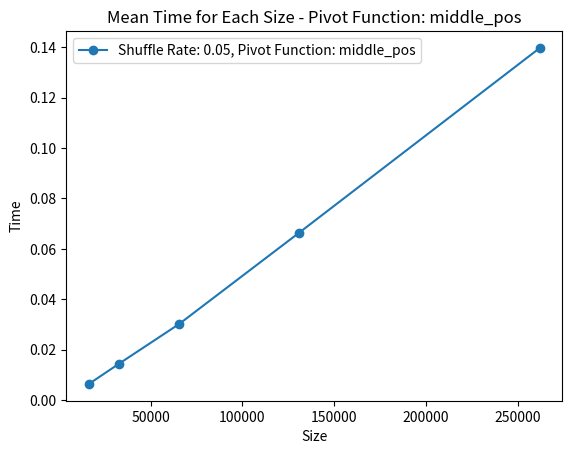
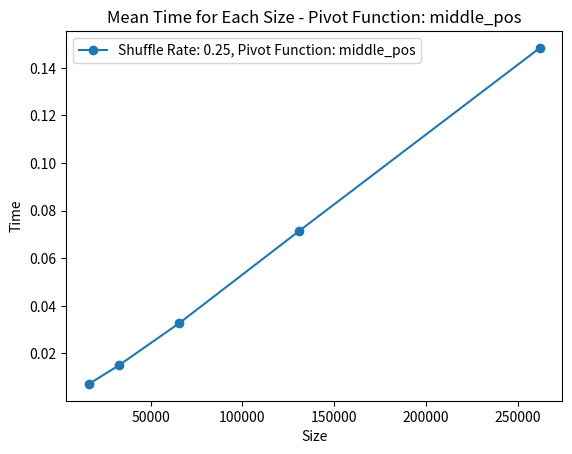
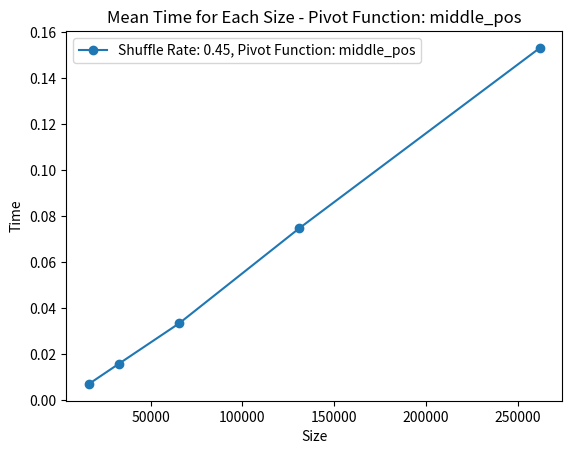

Write the Python code that produced these figures, in order.
import numpy as np
import matplotlib.pyplot as plt
import time
import pandas as pd

# criação da lista embaralhada
def create_shuffled_list(size=10, shuffle_rate=0):
	arr = list(range(size))
	n_swaps = int(size * shuffle_rate)
	# print(n_swaps)
	# for i in range(n_swaps):
	# 	a = np.random.randint(0, size)
	# 	b = np.random.randint(0, size)
	# 	arr[a], arr[b] = arr[b], arr[a]
	# return arr
	swaps = np.random.randint(0, size, n_swaps*2)
	for i in range(0, n_swaps*2, 2):
		arr[swaps[i]], arr[swaps[i+1]] = arr[swaps[i+1]], arr[swaps[i]]
	return arr


# métodos de escolha do pivô

# primeiro elemento
def first_pos(arr, lo, hi):
	return lo

# elemento do meio
def middle_pos(arr, lo, hi):
	# print((hi - lo) // 2 + lo)
	return (hi - lo) // 2 + lo

# mediana (de três)
def median(arr, lo, hi):	
	mid = (hi - lo) // 2 + lo 
	if arr[lo] > arr[mid]:
		arr[lo], arr[mid] = arr[mid], arr[lo]
	if arr[mid] > arr[hi]:
		arr[mid], arr[hi] = arr[hi], arr[mid]
	if arr[lo] > arr[mid]:
		arr[lo], arr[mid] = arr[mid], arr[lo]
	return mid

# média
def mean(arr, lo, hi):
	arr_mean = np.mean(arr[lo:hi + 1])
	# return the closest value to the mean
	return np.argmin(np.abs(arr[lo:hi + 1] - arr_mean)) + lo

# elemento aleatório
def random_pos(arr, lo, hi):
	return np.random.randint(lo, hi + 1)

# método de partição (Hoare's)
def partition(arr, lo, hi, find_pivot):
	# choose pivot
	pivot_value = arr[find_pivot(arr, lo, hi)]
	# print('pivot value: ', pivot_value)

	# left index
	i = lo - 1

	# right index
	j = hi + 1

	while True:
		# move left index to the right while the value is less than the pivot
		i += 1
		while arr[i] < pivot_value:
			i += 1

		# move right index to the left while the value is greater than the pivot
		j -= 1
		while arr[j] > pivot_value:
			j -= 1

		# if the indexes have crossed, return the right index
		if i >= j:
			return j
		
		# swap the values
		arr[i], arr[j] = arr[j], arr[i]

# quicksort
def quicksort(arr, lo, hi, find_pivot):
	if lo >= 0 and hi >= 0 and lo < hi:	
		p = partition(arr, lo, hi, find_pivot)	
		quicksort(arr, lo, p, find_pivot)
		quicksort(arr, p + 1, hi, find_pivot)

# main
if __name__ == "__main__":
	sizes = [2**i for i in range(14, 19)] # [10**i for i in range(1, 7))]
	shuffle_rates = [0.05, 0.25, 0.45]
	pivot_functions = [middle_pos] # [first_pos, middle_pos, median, random_pos, mean]
	n_experiments = 5 # 10
	results = []
	
	for size in sizes:
		for shuffle_rate in shuffle_rates:
			l = create_shuffled_list(size=size, shuffle_rate=shuffle_rate)
			for pivot_function in pivot_functions:
				for i in range(n_experiments):
					start = time.process_time()
					quicksort(l, 0, size - 1, pivot_function)
					end = time.process_time()
					print([size, shuffle_rate, pivot_function.__name__, i, end - start])
					results.append([size, shuffle_rate, pivot_function.__name__, i, end - start])

	results = pd.DataFrame(results, columns=['size', 'shuffle_rate', 'pivot_function', 'experiment', 'time'])
	# print(results)
	results.to_csv('results.csv', index=False, sep=';')

	
	df = pd.DataFrame(results)
	grouped_df = df.groupby(['shuffle_rate', 'pivot_function', 'size'])['time'].mean().reset_index()

	unique_shuffle_rates = grouped_df['shuffle_rate'].unique()
	unique_pivot_functions = grouped_df['pivot_function'].unique()

	for pivot_function in unique_pivot_functions:
		for shuffle_rate in unique_shuffle_rates:
			subset_df = grouped_df[(grouped_df['pivot_function'] == pivot_function) & (grouped_df['shuffle_rate'] == shuffle_rate)]

			plt.plot(subset_df['size'], subset_df['time'], label=f'Shuffle Rate: {shuffle_rate}, Pivot Function: {pivot_function}', marker='o')

			plt.xlabel('Size')
			plt.ylabel('Time')
			plt.title(f'Mean Time for Each Size - Pivot Function: {pivot_function}')
			plt.legend()
			
			filename = f'{shuffle_rate}_{pivot_function}.png'
			plt.savefig(filename)
			
			plt.close()
